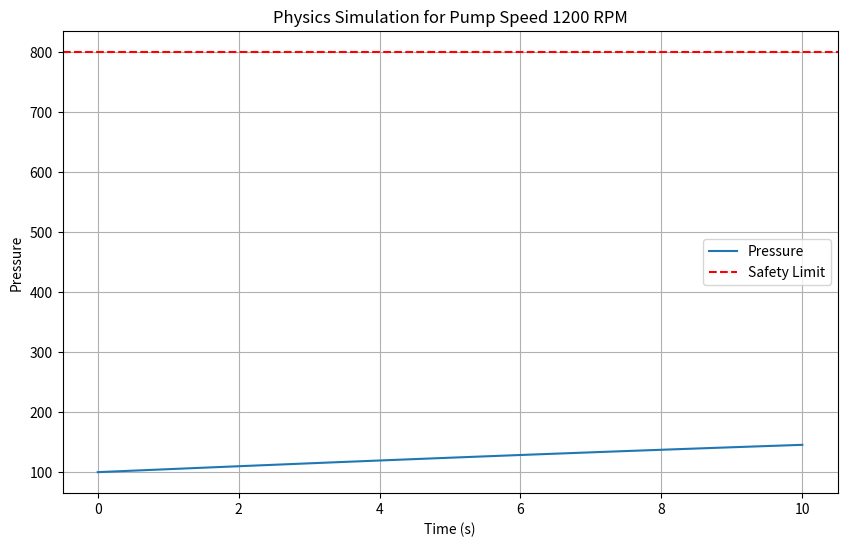
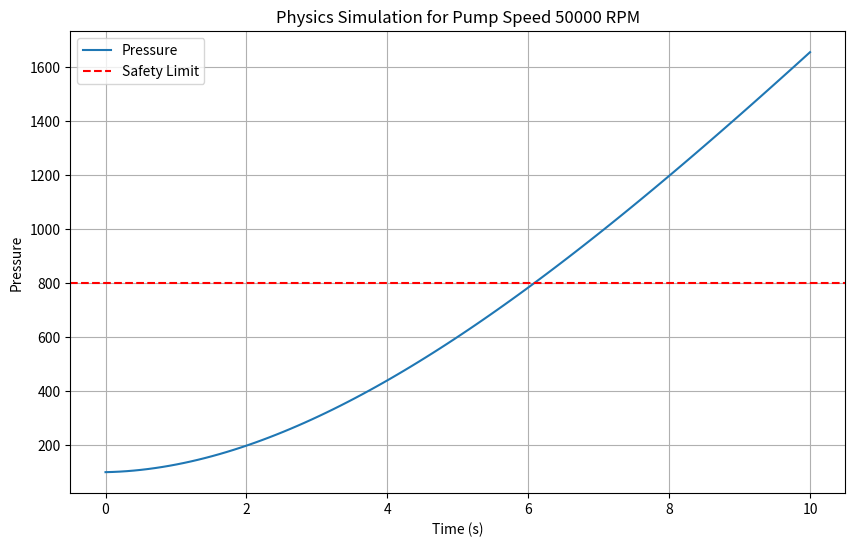

Recreate these plots in Python, in order.
import numpy as np
from scipy.integrate import odeint
import matplotlib.pyplot as plt

def pipeline_dynamics(state, t, pump_speed, pipe_resistance=0.1, max_pressure=1000.0):
    pressure, flow_rate = state
    d_flow = pump_speed * 0.001 - pipe_resistance * flow_rate
    d_pressure = flow_rate - 0.05 * pressure
    
    if pressure > max_pressure:
        print(f"WARNING: Pressure exceeded limit! {pressure:.2f} > {max_pressure}")
    
    return [d_pressure, d_flow]

def simulate_command(pump_speed_rpm, duration=10.0, max_safe_pressure=800.0):
    t = np.linspace(0, duration, 100)
    initial_state = [100.0, 10.0]
    
    sol = odeint(pipeline_dynamics, initial_state, t, args=(pump_speed_rpm,))
    pressures = sol[:, 0]
    max_p = np.max(pressures)
    
    print(f"Simulated pump speed: {pump_speed_rpm} RPM")
    print(f"Max pressure: {max_p:.2f} (Safe limit: {max_safe_pressure})")
    
    is_safe = max_p <= max_safe_pressure
    if not is_safe:
        print("CATASTROPHIC FAILURE PREDICTED - Packet should be DROPPED")
    else:
        print("Command is SAFE")
    
    plt.figure(figsize=(10, 6))
    plt.plot(t, pressures, label='Pressure')
    plt.axhline(max_safe_pressure, color='r', linestyle='--', label='Safety Limit')
    plt.xlabel('Time (s)')
    plt.ylabel('Pressure')
    plt.title(f'Physics Simulation for Pump Speed {pump_speed_rpm} RPM')
    plt.legend()
    plt.grid(True)
    plt.savefig(f'sim_pump_{pump_speed_rpm}.png')
    plt.show()
    
    return is_safe, max_p

if __name__ == "__main__":
    print("=== VoltGuard: Physics Simulation ===\n")
    print("Normal operation:")
    simulate_command(1200)
    
    print("\nMalicious command:")
    simulate_command(50000)
